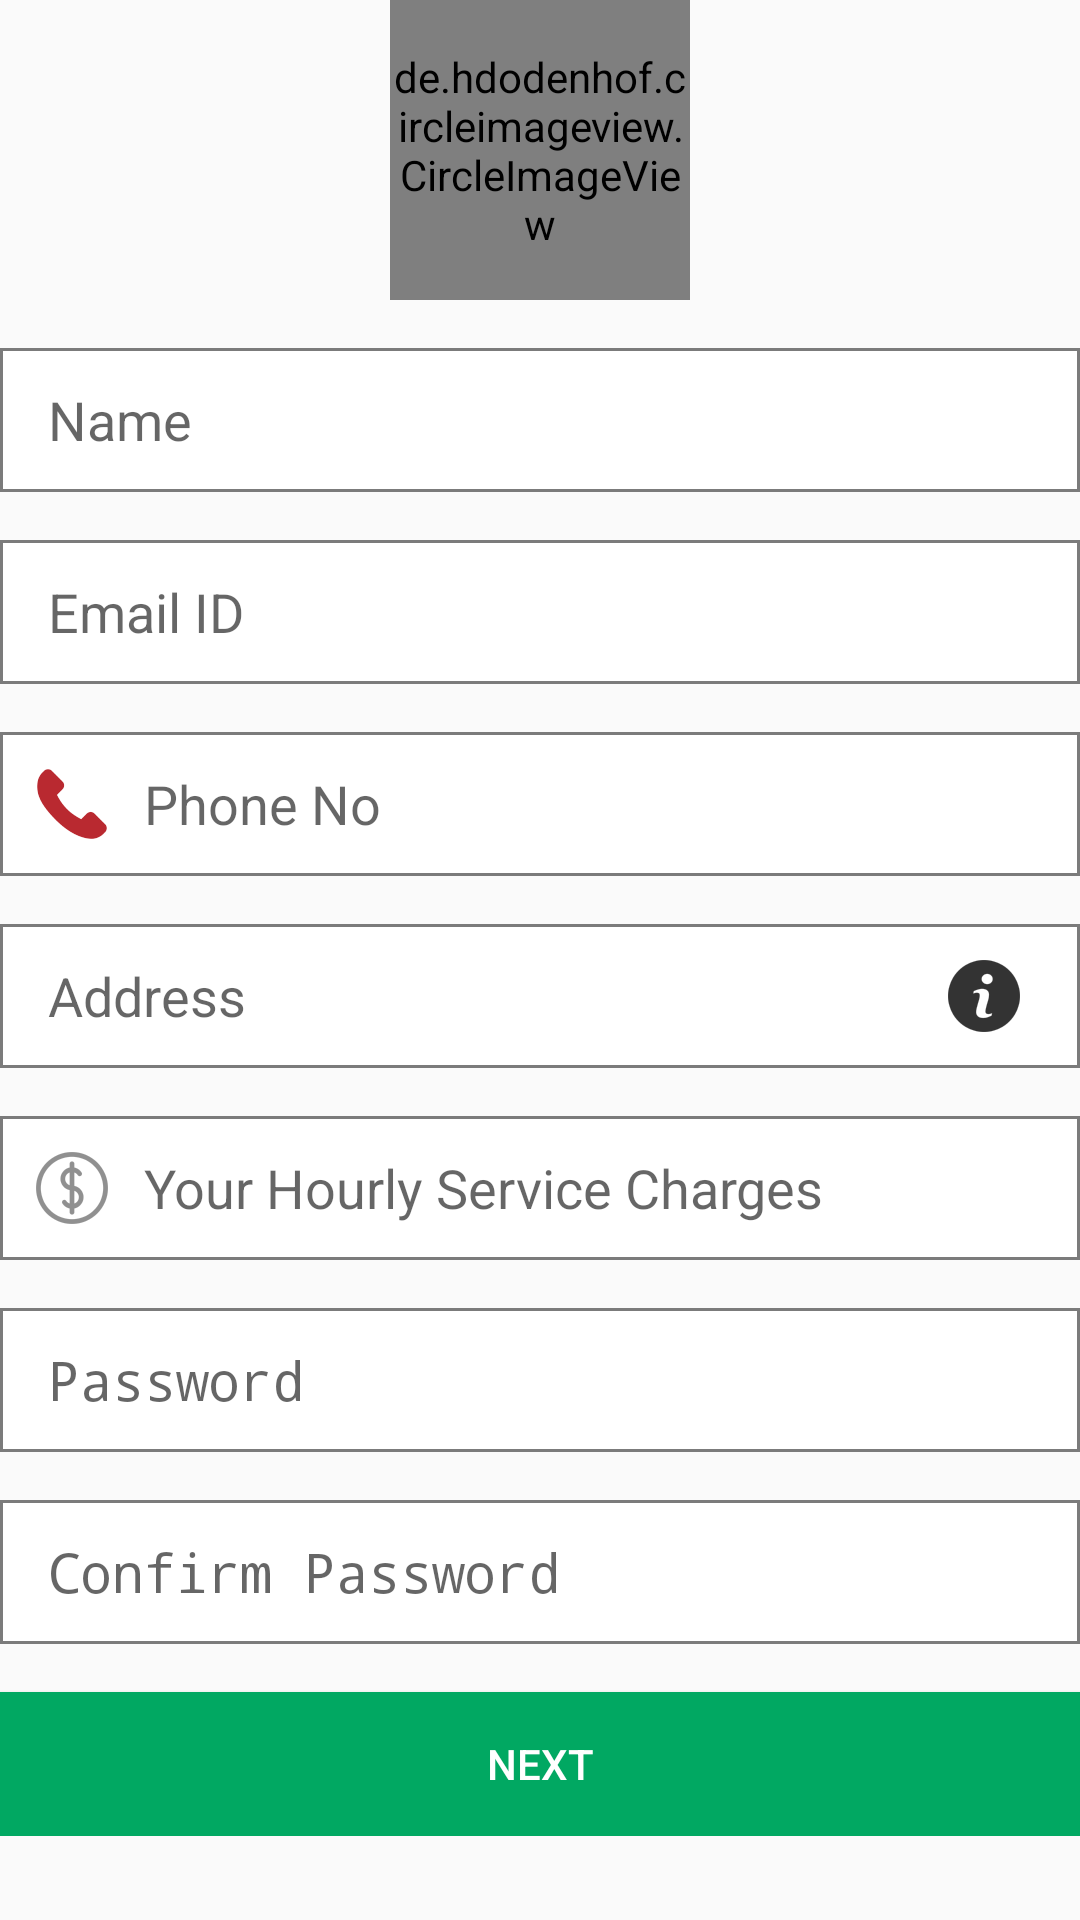

Reconstruct the res/layout file that produces this screen, plus the resources it refers to.
<!-- AndroidManifest.xml: application theme AppTheme -->
<!-- res/layout/layout_register_one.xml -->
<?xml version="1.0" encoding="utf-8"?>
<LinearLayout xmlns:android="http://schemas.android.com/apk/res/android"
    xmlns:app="http://schemas.android.com/apk/res-auto"
    android:orientation="vertical"
    android:layout_width="match_parent"
    android:layout_height="match_parent">
    <ScrollView
        android:layout_width="match_parent"
        android:layout_height="match_parent"
        android:scrollbars="none">

        <LinearLayout
            android:layout_width="match_parent"
            android:layout_height="match_parent"
            android:gravity="center"
            android:orientation="vertical">

            <de.hdodenhof.circleimageview.CircleImageView
                android:id="@+id/image_profile"
                android:layout_width="100dp"
                android:layout_height="100dp"
                android:layout_centerInParent="true"
                android:src="@drawable/ic_profile_photo"
                app:civ_border_color="@android:color/transparent"
                app:civ_border_width="4dp" />

            <LinearLayout
                android:layout_width="match_parent"
                android:layout_height="48dp"
                android:layout_marginTop="16dp"
                android:background="@drawable/shape_rect_f_white_s_black"
                android:gravity="center_vertical"
                android:orientation="horizontal">

                <ImageView
                    android:id="@+id/name"
                    android:layout_width="wrap_content"
                    android:layout_height="wrap_content"
                    android:layout_marginLeft="8dp"
                    android:layout_marginRight="8dp"
                    android:background="@drawable/ic_name" />

                <EditText
                    android:id="@+id/et_name"
                    android:layout_width="match_parent"
                    android:layout_height="wrap_content"
                    android:background="@null"
                    android:hint="@string/hint_name"
                    android:inputType="text"
                    android:textColor="@android:color/black"
                    />
            </LinearLayout>

            <LinearLayout
                android:layout_width="match_parent"
                android:layout_height="48dp"
                android:layout_marginTop="16dp"
                android:background="@drawable/shape_rect_f_white_s_black"
                android:gravity="center_vertical"
                android:orientation="horizontal">

                <ImageView
                    android:id="@+id/email"
                    android:layout_width="wrap_content"
                    android:layout_height="wrap_content"
                    android:layout_marginLeft="8dp"
                    android:layout_marginRight="8dp"
                    android:background="@drawable/ic_email_id" />

                <EditText
                    android:id="@+id/et_emailId"
                    android:layout_width="match_parent"
                    android:layout_height="wrap_content"
                    android:background="@null"
                    android:hint="@string/hint_email"
                    android:inputType="text"
                    android:textColor="@android:color/black"
                    />
                />
            </LinearLayout>

            <LinearLayout
                android:layout_width="match_parent"
                android:layout_height="48dp"
                android:layout_marginTop="16dp"
                android:background="@drawable/shape_rect_f_white_s_black"
                android:gravity="center_vertical"
                android:orientation="horizontal">

                <ImageView
                    android:id="@+id/iv_phoneNo"
                    android:layout_width="wrap_content"
                    android:layout_height="wrap_content"
                    android:layout_marginLeft="8dp"
                    android:layout_marginRight="8dp"
                    android:background="@drawable/ic_phone" />

                <EditText
                    android:id="@+id/et_phoneNo"
                    android:layout_width="match_parent"
                    android:layout_height="wrap_content"
                    android:background="@null"
                    android:hint="@string/hint_phoneNo"
                    android:inputType="phone"
                    android:textColor="@android:color/black"
                    />
            </LinearLayout>

            <LinearLayout
                android:layout_width="match_parent"
                android:layout_height="48dp"
                android:layout_marginTop="16dp"
                android:background="@drawable/shape_rect_f_white_s_black"
                android:gravity="center_vertical"
                android:orientation="horizontal">
                <EditText
                    android:id="@+id/et_address"
                    android:layout_width="match_parent"
                    android:layout_height="wrap_content"
                    android:background="@null"
                    android:hint="@string/hint_address"
                    android:layout_weight="1"
                    android:layout_marginLeft="16dp"
                    android:textColor="@android:color/black"
                    />
                <ImageView
                    android:layout_width="wrap_content"
                    android:layout_height="wrap_content"
                    android:layout_marginLeft="16dp"
                    android:layout_marginRight="16dp"
                    android:background="@drawable/ic_icon_info" />
            </LinearLayout>

            <LinearLayout
                android:layout_width="match_parent"
                android:layout_height="48dp"
                android:layout_marginTop="16dp"
                android:background="@drawable/shape_rect_f_white_s_black"
                android:gravity="center_vertical"
                android:orientation="horizontal">

                <ImageView
                    android:id="@+id/iv_hourlyCharge"
                    android:layout_width="wrap_content"
                    android:layout_height="wrap_content"
                    android:layout_marginLeft="8dp"
                    android:layout_marginRight="8dp"
                    android:background="@drawable/ic_hourly" />

                <EditText
                    android:id="@+id/et_hourlyCharge"
                    android:layout_width="match_parent"
                    android:layout_height="wrap_content"
                    android:background="@null"
                    android:hint="@string/hint_hourly_charge"
                    android:inputType="numberDecimal"
                    android:textColor="@android:color/black"
                    />
            </LinearLayout>

            <LinearLayout
                android:layout_width="match_parent"
                android:layout_height="48dp"
                android:layout_marginTop="16dp"
                android:background="@drawable/shape_rect_f_white_s_black"
                android:gravity="center_vertical"
                android:orientation="horizontal">

                <ImageView
                    android:id="@+id/iv_password"
                    android:layout_width="wrap_content"
                    android:layout_height="wrap_content"
                    android:layout_marginLeft="8dp"
                    android:layout_marginRight="8dp"
                    android:background="@drawable/ic_password" />

                <EditText
                    android:id="@+id/et_password"
                    android:layout_width="match_parent"
                    android:layout_height="wrap_content"
                    android:background="@null"
                    android:hint="@string/hint_password"
                    android:inputType="textPassword"
                    android:textColor="@android:color/black"
                    />
                />
            </LinearLayout>

            <LinearLayout
                android:layout_width="match_parent"
                android:layout_height="48dp"
                android:layout_marginTop="16dp"
                android:background="@drawable/shape_rect_f_white_s_black"
                android:gravity="center_vertical"
                android:orientation="horizontal">

                <ImageView
                    android:id="@+id/iv_confirmPasswd"
                    android:layout_width="wrap_content"
                    android:layout_height="wrap_content"
                    android:layout_marginLeft="8dp"
                    android:layout_marginRight="8dp"
                    android:background="@drawable/ic_password" />

                <EditText
                    android:id="@+id/et_confirmPasswd"
                    android:layout_width="match_parent"
                    android:layout_height="wrap_content"
                    android:background="@null"
                    android:hint="@string/hint_confirmPasswd"
                    android:inputType="textPassword"
                    android:textColor="@android:color/black"
                    />
                />
            </LinearLayout>

            <Button
                android:id="@+id/btn_next"
                android:layout_width="match_parent"
                android:layout_height="wrap_content"
                android:layout_marginTop="16dp"
                android:background="@color/colorPrimary"
                android:text="@string/btn_next"
                android:textColor="@android:color/white" />
        </LinearLayout>
    </ScrollView>
</LinearLayout>
<!-- resources referenced by this layout -->
<resources>
  <color name="colorPrimary">#01A862</color>
  <!-- drawable ic_hourly: png bitmap (drawable-hdpi, 575 bytes) -->
  <!-- drawable ic_icon_info: png bitmap (drawable-hdpi, 1147 bytes) -->
  <!-- drawable ic_phone: png bitmap (drawable-hdpi, 651 bytes) -->
  <!-- drawable shape_rect_f_white_s_black (drawable) -->
  <?xml version="1.0" encoding="utf-8"?>
  <shape xmlns:android="http://schemas.android.com/apk/res/android">
      <stroke android:width="1dp" android:color="#7b7b7b" />
      
      <corners android:radius="0dp" />
      <solid android:color="@android:color/white"/>
  </shape>
  <string name="btn_next">NEXT</string>
  <string name="hint_address">Address</string>
  <string name="hint_confirmPasswd">Confirm Password</string>
  <string name="hint_email">Email ID</string>
  <string name="hint_hourly_charge">Your Hourly Service Charges</string>
  <string name="hint_name">Name</string>
  <string name="hint_password">Password</string>
  <string name="hint_phoneNo">Phone No</string>
  <style name="AppTheme" parent="Theme.AppCompat.Light.DarkActionBar">
          
          <item name="colorPrimary">@color/colorPrimary</item>
          <item name="colorPrimaryDark">@color/colorPrimaryDark</item>
          <item name="colorAccent">@color/colorAccent</item>
      </style>
  <color name="colorPrimaryDark">#02844e</color>
  <color name="colorAccent">#9E9E9E</color>
</resources>
